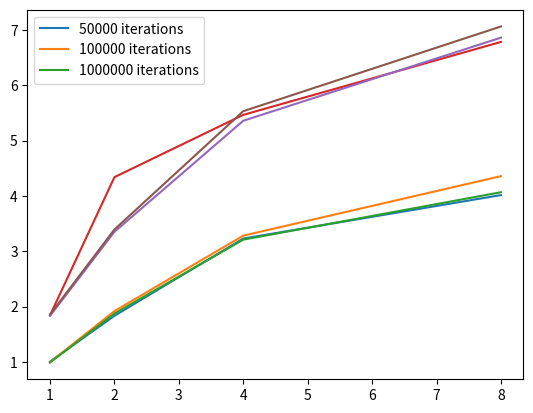

Here is the Python script that generated this plot:
import matplotlib.pyplot as plt


def main():

    num_of_threads = [1, 2, 4, 8]

    simplex_basic_omp_50000 = [1.00578006, 1.833656, 3.2292131, 4.01454]
    simplex_basic_omp_100000 = [0.996102, 1.91879092, 3.28196929, 4.35677224]
    simplex_basic_omp_1000000 = [0.99028, 1.874465, 3.209318, 4.06627]

    plt.plot(num_of_threads, simplex_basic_omp_50000)
    plt.plot(num_of_threads, simplex_basic_omp_100000)
    plt.plot(num_of_threads, simplex_basic_omp_1000000)
    plt.legend(["50000 iterations", "100000 iterations", "1000000 iterations"], loc="best")
    plt.savefig("simplex_basic.png", dpi = 90)
    plt.show()

    simplex_modified_omp_50000 = [1.842015, 4.338867, 5.4644261, 6.781684]
    simplex_modified_omp_100000 = [1.832739, 3.351518, 5.35788864, 6.85931996]
    simplex_modified_omp_1000000 = [1.85726, 3.393428, 5.530534, 7.06112969]

    plt.plot(num_of_threads, simplex_modified_omp_50000)
    plt.plot(num_of_threads, simplex_modified_omp_100000)
    plt.plot(num_of_threads, simplex_modified_omp_1000000)
    plt.legend(["50000 iterations", "100000 iterations", "1000000 iterations"], loc="best")
    plt.savefig("simplex_modified.png", dpi = 90)
    plt.show()


if __name__ == "__main__":
    main()